Run: headless pygame with SDL's dummy video driver; simulated clock (each Clock.tick advances the game by its frame time, no real sleeping); random seed 0; keys injected as events and as key.get_pressed() state; no mouse input.
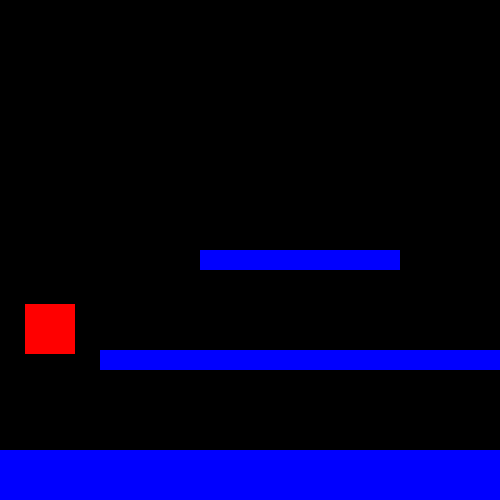
Frame 1 of 4 · flips 1–60 · no input
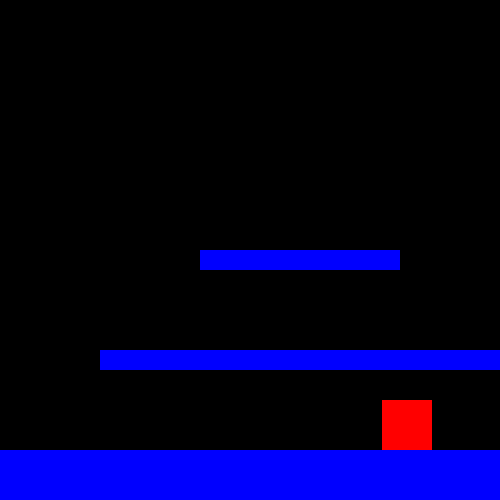
Frame 2 of 4 · flips 61–180 · tapped SPACE, RETURN · held RIGHT (→), D
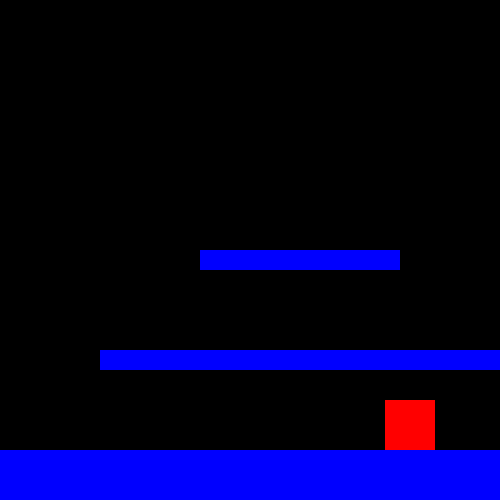
Frame 3 of 4 · flips 181–300 · held DOWN (↓), S
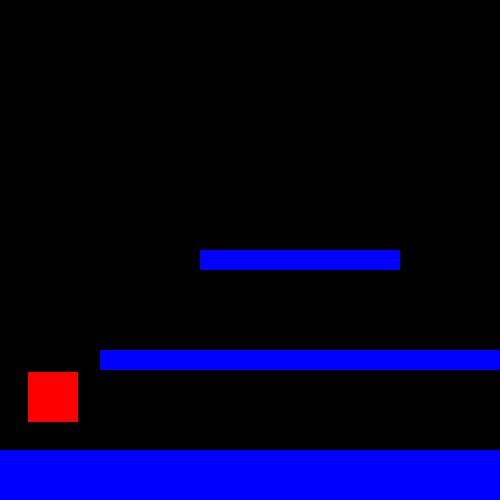
Frame 4 of 4 · flips 301–420 · held LEFT (←), A, UP (↑), W

The pygame program that drew these frames:

#preparing projects for scale

import pygame
from pygame.math import Vector2

pygame.init()

WIDTH = 500
HEIGHT = 500
screen = pygame.display.set_mode([WIDTH,HEIGHT])
clock = pygame.time.Clock()
fps = 60

class PhysicObject:
    GRAVITY = 10
    TOLERANCE = 1
    def __init__(self,x,y,w,h,jumpSpeed = 7):
        self.surf = pygame.Surface((w,h))
        self.rect = self.surf.get_rect(center = (x,y))
        self.vel = Vector2(0)
        self.dx = 0
        self.dy = 0
        self.grounded = False
        self.jumpSpeed = jumpSpeed
        self.jumping = False
        self.friction = 0
    def move_x(self,x_acc,dt):
        self.vel[0] = x_acc
        self.dx = self.vel[0]
    def move_y(self,dt):
        self.vel[1] += PhysicObject.GRAVITY*dt
        self.dy = self.vel[1]

    def groundCollision(self):
        if self.rect.bottom + self.dy > HEIGHT:
            self.dy = HEIGHT - self.rect.bottom
            self.vel[1] = 0
            self.grounded = True

        if self.rect.left + self.dx < 0:
            self.dx = -self.rect.left
            self.vel[0] = 0

        if self.rect.right + self.dx > WIDTH:
            self.dx = WIDTH - self.rect.right
            self.vel[0] = 0

    def platformCollision(self,plaforms):
        for platform in plaforms:
            if platform.rect.colliderect(pygame.Rect(self.rect.x, self.rect.y + self.dy,self.rect.w,self.rect.h)) and self.dy > 0:
                    self.dy = platform.rect.top - self.rect.bottom
                    self.vel[1] = 0
                    self.grounded = True
            elif platform.rect.colliderect(pygame.Rect(self.rect.x, self.rect.y + self.dy,self.rect.w,self.rect.h)) and self.dy < 0:
                    self.dy = platform.rect.bottom - self.rect.top
                    self.vel[1] = 0
            elif platform.rect.colliderect(pygame.Rect(self.rect.x + self.dx, self.rect.y,self.rect.w,self.rect.h)) and self.dx > 0:
                    self.dx = platform.rect.left - self.rect.right
                    self.vel[0] = 0
            elif platform.rect.colliderect(pygame.Rect(self.rect.x + self.dx, self.rect.y,self.rect.w,self.rect.h)) and self.dx < 0:
                    self.dx = platform.rect.right - self.rect.left
                    self.vel[0] = 0

    def jump(self):
        if self.grounded:
            self.vel[1] = -self.jumpSpeed
            self.dy = self.vel[1]

    def update(self,x_acc,dt,platforms):
        self.move_x(x_acc,dt)
        self.move_y(dt)
        self.groundCollision()
        self.platformCollision(platforms)
        if self.jumping:
            self.jump()
            self.jumping = not self.jumping
        if abs(self.dx) < PhysicObject.TOLERANCE:
            self.dx = 0
        if abs(self.dy) < PhysicObject.TOLERANCE:
            self.dy = 0      
        self.rect.centerx += self.dx
        self.rect.centery += self.dy      
        self.grounded = False 

class Player(pygame.sprite.Sprite):
    def __init__(self,x,y,w,h):
        pygame.sprite.Sprite.__init__(self) 
        self.color = [255,0,0]
        self.physicObject = PhysicObject(x,y,w,h)
        self.state = "IDLE"
        self.image = self.physicObject.surf
        self.image.fill(self.color)
        self.rect = self.physicObject.rect
        self.x_acc = 3

    def getInput(self):
        self.state = "IDLE"
        keys = pygame.key.get_pressed()
        if keys[pygame.K_a] or keys[pygame.K_LEFT]:
            self.state = "LEFT"
        if keys[pygame.K_d] or keys[pygame.K_RIGHT]:
            self.state = "RIGHT"
        if keys[pygame.K_w] or keys[pygame.K_UP]:   
            self.physicObject.jumping = True

    def update(self,dt,platforms):
        self.getInput()
        if self.state == "IDLE":
            self.physicObject.update(0,dt,platforms)
        elif self.state == "LEFT":
            self.physicObject.update(-self.x_acc,dt,platforms)
        elif self.state == "RIGHT":
            self.physicObject.update(self.x_acc,dt,platforms)

class Platform(pygame.sprite.Sprite):
    def __init__(self,x,y,w,h):
        pygame.sprite.Sprite.__init__(self)
        self.color = (0,0,255)
        self.surf = pygame.Surface((w,h))
        self.rect = self.surf.get_rect(topleft = (x,y))
        self.image = self.surf
        self.image.fill(self.color)
        self.friction = 0.5

player = pygame.sprite.GroupSingle(Player(50,50,50,50))
platforms = pygame.sprite.Group(Platform(0,450,500,50),Platform(100,350,400,20),Platform(200,250,200,20))


#gameloop code
while True:
    time = clock.get_time()
    events = pygame.event.get()
    for event in events:
        if event.type == pygame.QUIT:
            pygame.quit()


    screen.fill([0,0,0])
    player.draw(screen)
    platforms.draw(screen)
    player.update(time/1000,platforms)   
    pygame.display.update()
    clock.tick(fps)
